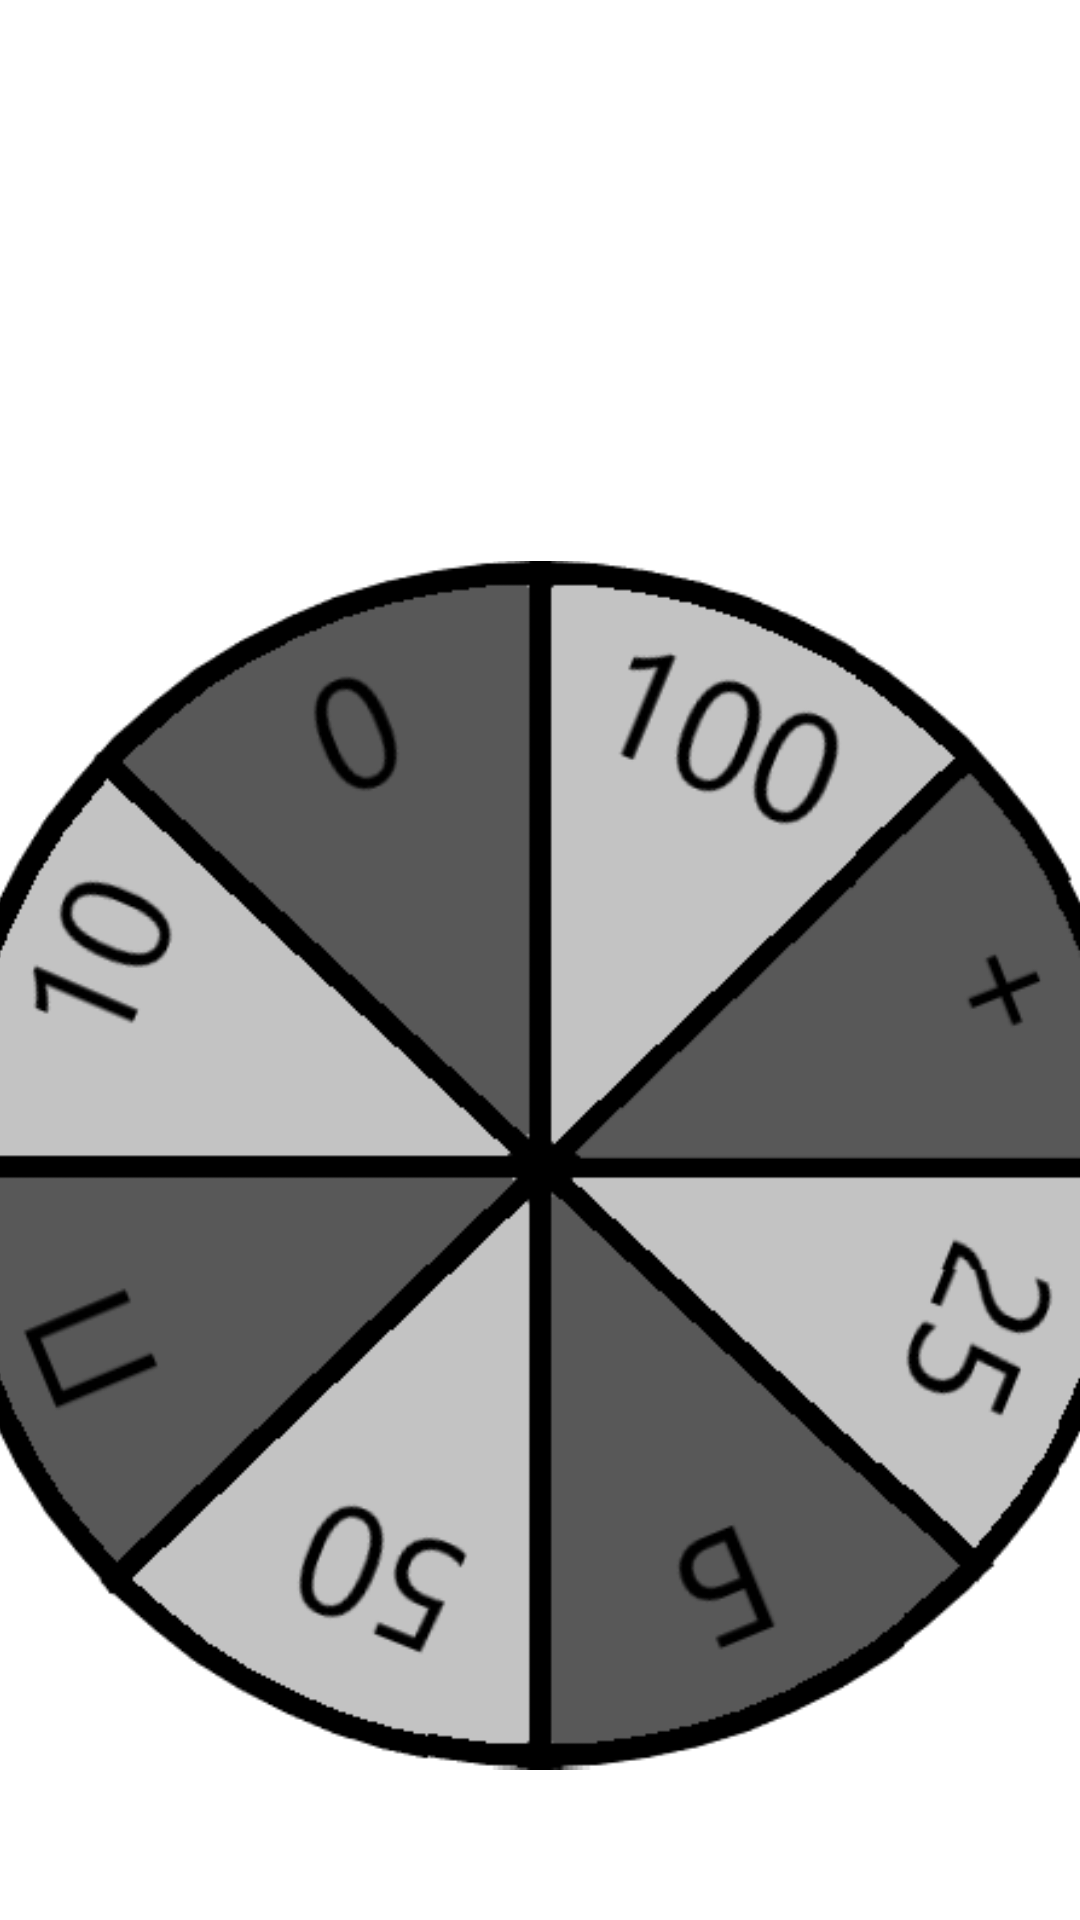

Reconstruct the res/layout file that produces this screen, plus the resources it refers to.
<!-- AndroidManifest.xml: application theme Theme.Pole -->
<!-- res/layout/activity_game.xml -->
<?xml version="1.0" encoding="utf-8"?>
<androidx.constraintlayout.widget.ConstraintLayout xmlns:android="http://schemas.android.com/apk/res/android"
    xmlns:app="http://schemas.android.com/apk/res-auto"
    xmlns:tools="http://schemas.android.com/tools"
    android:layout_width="match_parent"
    android:layout_height="match_parent">

    <TextView
        android:id="@+id/wordView"
        android:layout_width="400dp"
        android:layout_height="62dp"
        android:text=""
        app:layout_constraintEnd_toEndOf="parent"
        app:layout_constraintStart_toStartOf="parent"
        app:layout_constraintTop_toTopOf="parent" />

    <ImageView
        android:id="@+id/imageView"
        android:layout_width="403dp"
        android:layout_height="465dp"
        app:layout_constraintBottom_toBottomOf="parent"
        app:layout_constraintEnd_toEndOf="parent"
        app:layout_constraintStart_toStartOf="parent"
        app:layout_constraintTop_toBottomOf="@+id/linearLayout"
        app:srcCompat="@drawable/baraban" />

    <LinearLayout
        android:gravity="center"
        android:id="@+id/linearLayout"
        android:layout_width="400dp"
        android:layout_height="74dp"
        android:layout_marginTop="1dp"
        android:orientation="horizontal"
        app:layout_constraintEnd_toEndOf="parent"
        app:layout_constraintStart_toStartOf="parent"
        app:layout_constraintTop_toBottomOf="@+id/wordView">

    </LinearLayout>
</androidx.constraintlayout.widget.ConstraintLayout>
<!-- resources referenced by this layout -->
<resources>
  <!-- drawable baraban: png bitmap (drawable-v24, 29244 bytes) -->
  <style name="Theme.Pole" parent="Theme.MaterialComponents.DayNight.DarkActionBar">
          
          <item name="colorPrimary">@color/purple_500</item>
          <item name="colorPrimaryVariant">@color/purple_700</item>
          <item name="colorOnPrimary">@color/white</item>
          
          <item name="colorSecondary">@color/teal_200</item>
          <item name="colorSecondaryVariant">@color/teal_700</item>
          <item name="colorOnSecondary">@color/black</item>
          
          <item name="android:statusBarColor" tools:targetApi="l">?attr/colorPrimaryVariant</item>
          
      </style>
  <!-- not gathered from this repository: default colours our renderer supplied (Android Studio template values) -->
  <color name="purple_500">#FF6200EE</color>
  <color name="purple_700">#FF3700B3</color>
  <color name="teal_200">#FF03DAC5</color>
  <color name="teal_700">#FF018786</color>
  <color name="black">#FF000000</color>
  <color name="white">#FFFFFFFF</color>
</resources>
